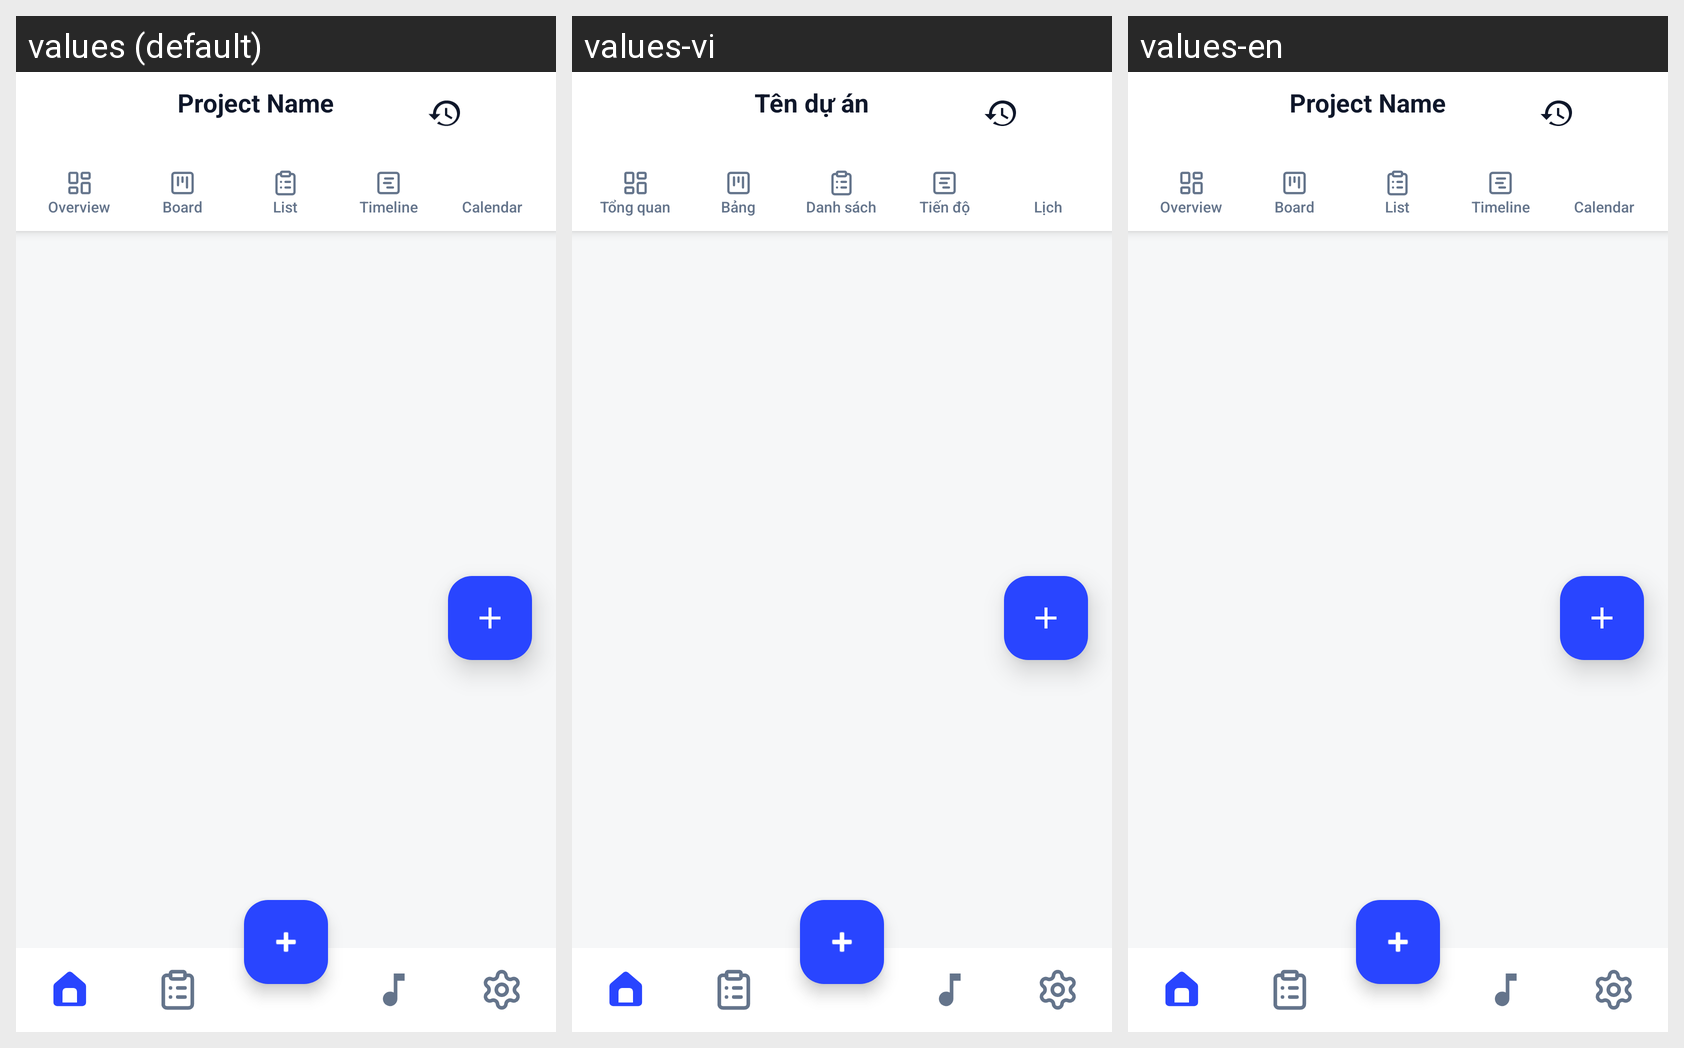

The Android screen above is rendered under several locales of the same app. Produce the string resources it draws, with the default and per-locale values.
Android screen res/layout/activity_project_detail.xml rendered under 3 locales, left to right: values (default), values-vi, values-en. Device: Nexus 5 (rendered at 1080×1920; each locale shown at half size, 540×960, under a caption strip naming it); theme Theme.TaskFlow.
Strings drawn on this screen, with the default value and each locale's value (text and hints the layout hard-codes, and strings that could not be matched under every locale, appear in the picture but are not listed):

project_name_label
  values: Project Name
  values-vi: Tên dự án
  values-en: Project Name  [not translated; the default value is used]

project_tab_overview
  values: Overview
  values-vi: Tổng quan
  values-en: Overview  [not translated; the default value is used]

project_tab_board
  values: Board
  values-vi: Bảng
  values-en: Board  [not translated; the default value is used]

project_tab_list
  values: List
  values-vi: Danh sách
  values-en: List  [not translated; the default value is used]

project_tab_timeline
  values: Timeline
  values-vi: Tiến độ
  values-en: Timeline  [not translated; the default value is used]

project_tab_calendar
  values: Calendar
  values-vi: Lịch
  values-en: Calendar  [not translated; the default value is used]
